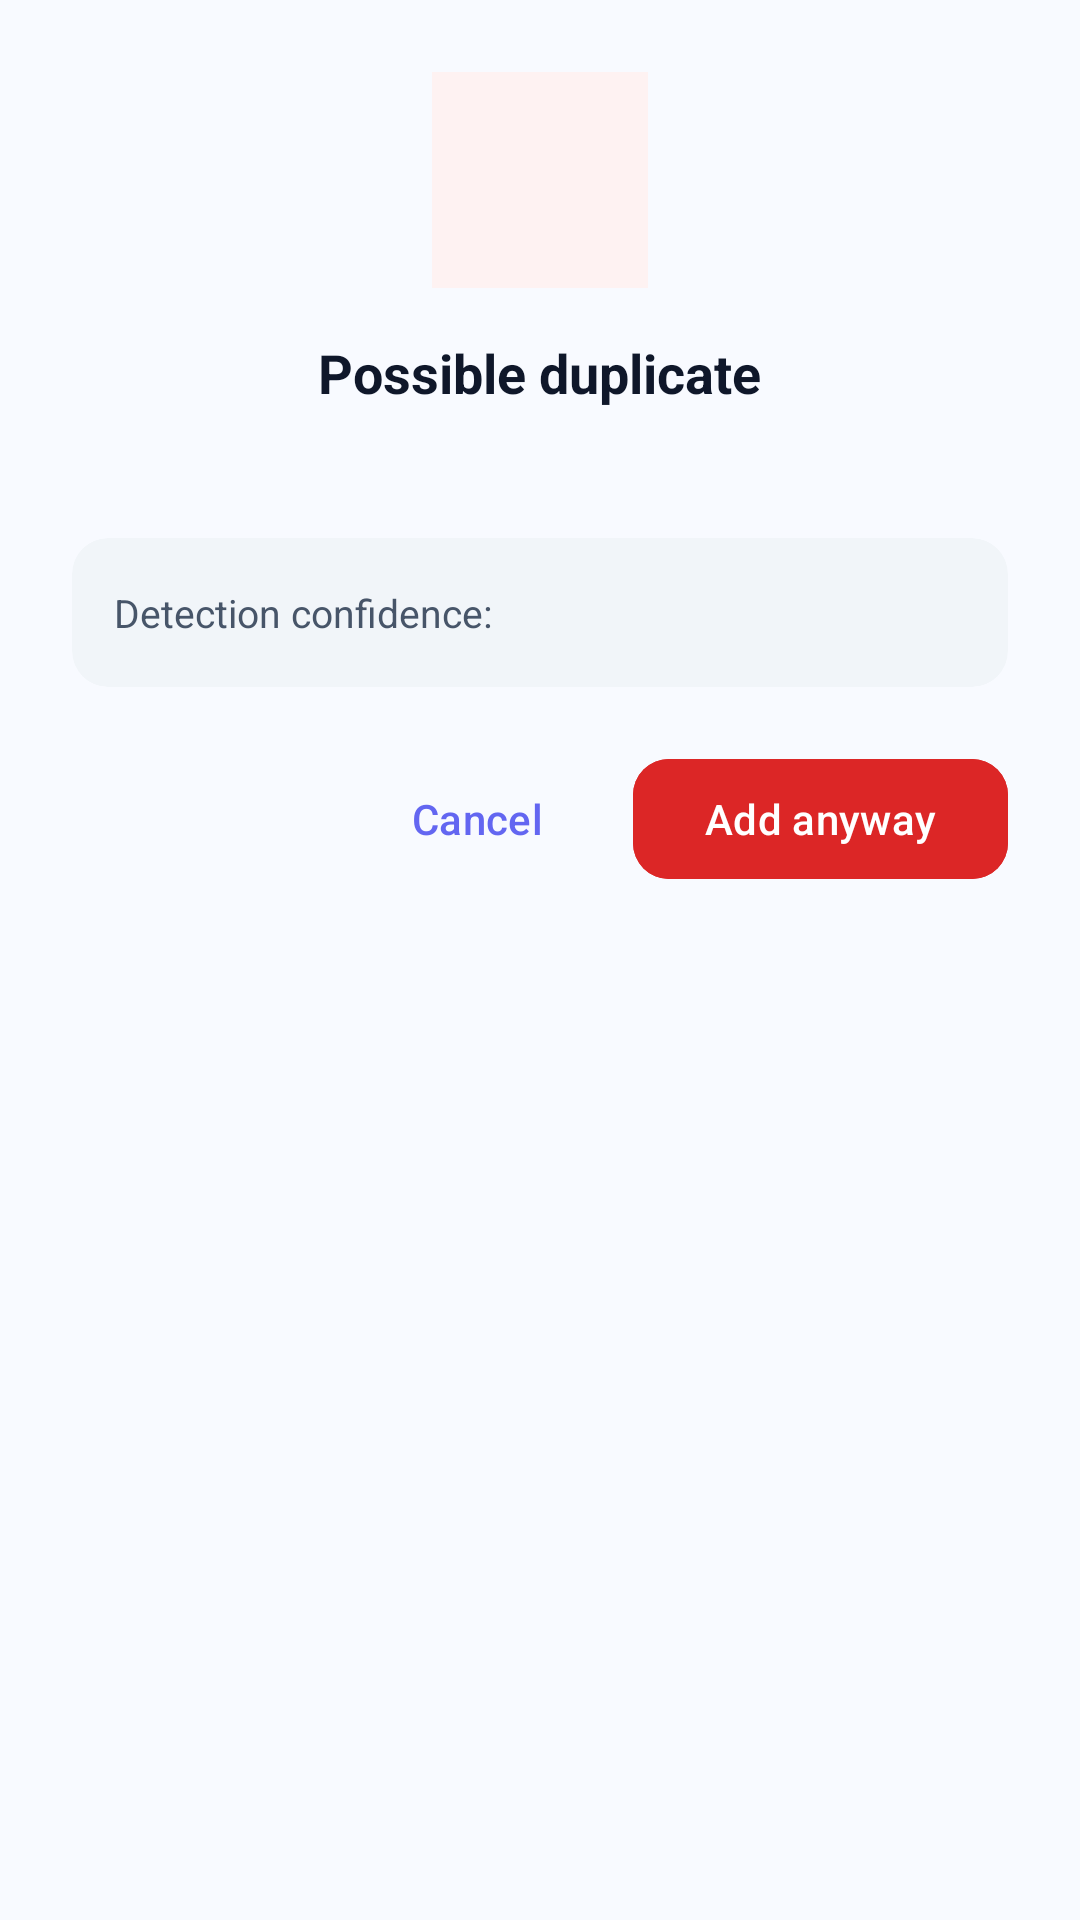

Android layout source for this screen:
<!-- AndroidManifest.xml: application theme Theme.BudgetOCR -->
<!-- res/layout/dialog_duplicate_warning.xml -->
<?xml version="1.0" encoding="utf-8"?>
<LinearLayout
    xmlns:android="http://schemas.android.com/apk/res/android"
    xmlns:app="http://schemas.android.com/apk/res-auto"
    android:layout_width="match_parent"
    android:layout_height="wrap_content"
    android:orientation="vertical"
    android:padding="24dp">

    
    <LinearLayout
        android:layout_width="72dp"
        android:layout_height="72dp"
        android:layout_gravity="center_horizontal"
        android:background="@color/expense_bg"
        android:gravity="center"
        android:layout_marginBottom="16dp">

        <ImageView
            android:layout_width="36dp"
            android:layout_height="36dp"
            android:src="@drawable/ic_warning"
            app:tint="@color/expense_red" />
    </LinearLayout>

    
    <TextView
        android:layout_width="wrap_content"
        android:layout_height="wrap_content"
        android:layout_gravity="center_horizontal"
        android:text="@string/duplicate_title"
        android:textSize="18sp"
        android:textStyle="bold"
        android:textColor="@color/text_primary"
        android:gravity="center"
        android:layout_marginBottom="8dp" />

    
    <TextView
        android:id="@+id/tvWarningMessage"
        android:layout_width="match_parent"
        android:layout_height="wrap_content"
        android:textSize="14sp"
        android:textColor="@color/text_secondary"
        android:gravity="center"
        android:layout_marginBottom="16dp" />

    
    <com.google.android.material.card.MaterialCardView
        android:layout_width="match_parent"
        android:layout_height="wrap_content"
        android:layout_marginBottom="20dp"
        app:cardCornerRadius="12dp"
        app:cardElevation="0dp"
        app:cardBackgroundColor="@color/surface_variant"
        app:strokeWidth="0dp">

        <LinearLayout
            android:layout_width="match_parent"
            android:layout_height="wrap_content"
            android:orientation="horizontal"
            android:gravity="center_vertical"
            android:padding="14dp">

            <TextView
                android:layout_width="0dp"
                android:layout_height="wrap_content"
                android:layout_weight="1"
                android:text="@string/detection_confidence"
                android:textSize="13sp"
                android:textColor="@color/text_secondary" />

            <TextView
                android:id="@+id/tvConfidence"
                android:layout_width="wrap_content"
                android:layout_height="wrap_content"
                android:textSize="16sp"
                android:textStyle="bold"
                android:textColor="@color/expense_red" />
        </LinearLayout>
    </com.google.android.material.card.MaterialCardView>

    
    <LinearLayout
        android:layout_width="match_parent"
        android:layout_height="wrap_content"
        android:orientation="horizontal"
        android:gravity="end">

        <com.google.android.material.button.MaterialButton
            android:id="@+id/btnCancel"
            android:layout_width="wrap_content"
            android:layout_height="wrap_content"
            android:text="@string/cancel"
            android:layout_marginEnd="8dp"
            style="@style/Widget.Material3.Button.TextButton" />

        <com.google.android.material.button.MaterialButton
            android:id="@+id/btnAddAnyway"
            android:layout_width="wrap_content"
            android:layout_height="wrap_content"
            android:text="@string/add_anyway"
            android:backgroundTint="@color/expense_red"
            app:cornerRadius="12dp" />
    </LinearLayout>

</LinearLayout>
<!-- resources referenced by this layout -->
<resources>
  <color name="expense_bg">#FEF2F2</color>
  <color name="expense_red">#DC2626</color>
  <color name="surface_variant">#F1F5F9</color>
  <color name="text_primary">#0F172A</color>
  <color name="text_secondary">#475569</color>
  <string name="add_anyway">Add anyway</string>
  <string name="cancel">Cancel</string>
  <string name="detection_confidence">Detection confidence:</string>
  <string name="duplicate_title">Possible duplicate</string>
  <style name="Theme.BudgetOCR" parent="Theme.Material3.DayNight.NoActionBar">
          
          <item name="colorPrimary">@color/primary</item>
          <item name="colorOnPrimary">@color/on_primary</item>
          <item name="colorPrimaryContainer">@color/accent_bg</item>
          <item name="colorOnPrimaryContainer">@color/primary_dark</item>
  
          
          <item name="colorSecondary">@color/secondary</item>
          <item name="colorOnSecondary">@color/on_secondary</item>
          <item name="colorSecondaryContainer">@color/income_bg</item>
          <item name="colorOnSecondaryContainer">@color/income_green</item>
  
          
          <item name="colorTertiary">@color/expense_red</item>
          <item name="colorOnTertiary">@color/white</item>
          <item name="colorTertiaryContainer">@color/expense_bg</item>
  
          
          <item name="android:colorBackground">@color/background</item>
          <item name="colorSurface">@color/surface</item>
          <item name="colorSurfaceVariant">@color/surface_variant</item>
          <item name="colorOnSurface">@color/text_primary</item>
          <item name="colorOnSurfaceVariant">@color/text_secondary</item>
  
          
          <item name="colorOutline">@color/border</item>
          <item name="colorOutlineVariant">@color/divider</item>
  
          
          <item name="colorError">@color/expense_red</item>
          <item name="colorOnError">@color/white</item>
  
          
          <item name="android:statusBarColor">@android:color/transparent</item>
          <item name="android:windowLightStatusBar" tools:targetApi="23">true</item>
  
          
          <item name="android:navigationBarColor">@color/surface</item>
  
          
          <item name="textInputStyle">@style/Widget.Material3.TextInputLayout.OutlinedBox</item>
  
          
          <item name="bottomNavigationStyle">@style/Widget.BudgetOCR.BottomNavigation</item>
      </style>
  <color name="primary">#6366F1</color>
  <color name="on_primary">#FFFFFF</color>
  <color name="accent_bg">#EEF2FF</color>
  <color name="primary_dark">#4338CA</color>
  <color name="secondary">#059669</color>
  <color name="on_secondary">#FFFFFF</color>
  <color name="income_bg">#ECFDF5</color>
  <color name="income_green">#059669</color>
  <color name="white">#FFFFFFFF</color>
  <color name="background">#F8FAFF</color>
  <color name="surface">#FFFFFF</color>
  <color name="border">#CBD5E1</color>
  <color name="divider">#E2E8F0</color>
  <style name="Widget.BudgetOCR.BottomNavigation" parent="Widget.Material3.BottomNavigationView">
          <item name="itemActiveIndicatorStyle">@null</item>
          <item name="labelVisibilityMode">labeled</item>
      </style>
</resources>
